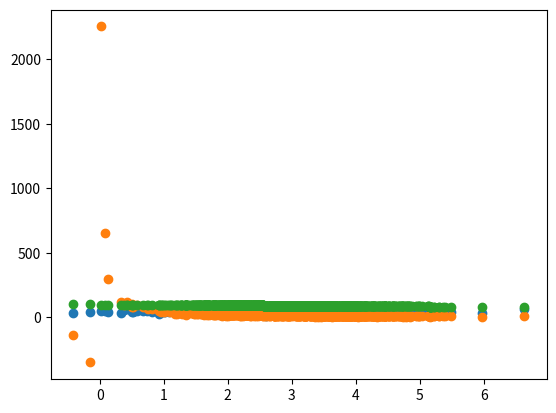

Python code for this plot:
import numpy as np
import matplotlib.pyplot as plt
get_ipython().magic('matplotlib inline')

pageSpeeds = np.random.normal(3.0, 1.0, 1000)
purchaseAmount = np.random.normal(50.0, 10.0, 1000)

plt.scatter(pageSpeeds, purchaseAmount)
np.cov(pageSpeeds, purchaseAmount)

purchaseAmount = np.random.normal(50.0, 10.0, 1000) / pageSpeeds
plt.scatter(pageSpeeds, purchaseAmount)
np.cov(pageSpeeds, purchaseAmount)

purchaseAmount = 100 - pageSpeeds * 3
plt.scatter(pageSpeeds, purchaseAmount)
np.corrcoef(pageSpeeds, purchaseAmount)

